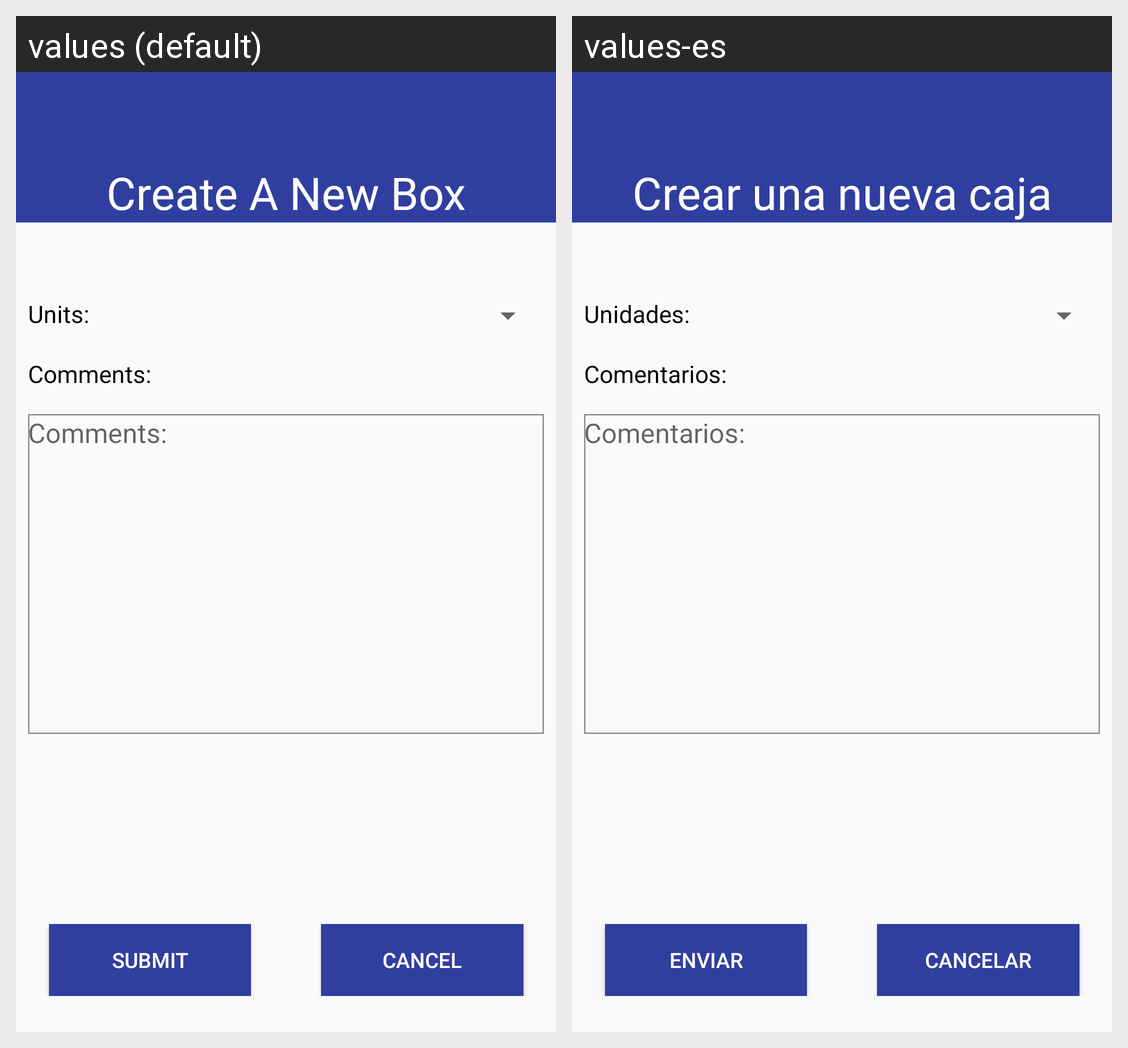

This grid shows one Android layout under two languages. Give, for every string resource on the screen, its name, the default text and each shown locale's text.
Android screen res/layout/fragment_request_accept_response_create_box_add_details.xml rendered under 2 locales, left to right: values (default), values-es. Device: Nexus 5 (rendered at 1080×1920; each locale shown at half size, 540×960, under a caption strip naming it); theme AppTheme.
Strings drawn on this screen, with the default value and each locale's value (text and hints the layout hard-codes, and strings that could not be matched under every locale, appear in the picture but are not listed):

create_box
  values: Create A New Box
  values-es: Crear una nueva caja

unit
  values: Units:
  values-es: Unidades:

comment
  values: Comments:
  values-es: Comentarios:

submit_button
  values: Submit
  values-es: enviar

cancel
  values: Cancel
  values-es: Cancelar
